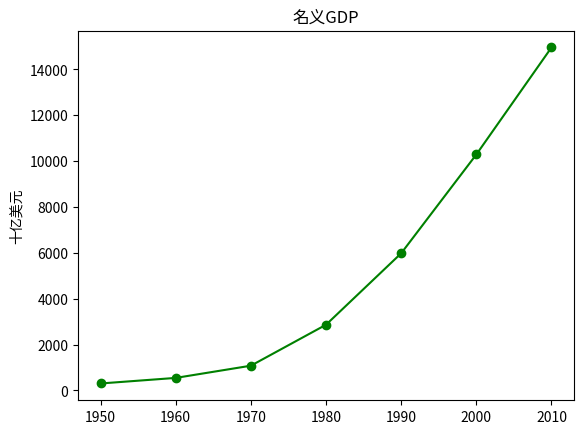

Recreate this plot in Python.
# encoding=utf-8

from matplotlib import pyplot as plt

years = [1950, 1960, 1970, 1980, 1990, 2000, 2010]
gdp = [300.2, 543.3, 1075.9, 2862.5, 5979.6, 10289.7, 14958.3]
# 创建一幅线图，x轴是年份，y轴是gdp
plt.plot(years, gdp, color='green', marker='o', linestyle='solid')
# 添加一个标题
plt.title("名义GDP")
# 给y轴加标记
plt.ylabel("十亿美元")
plt.show()
